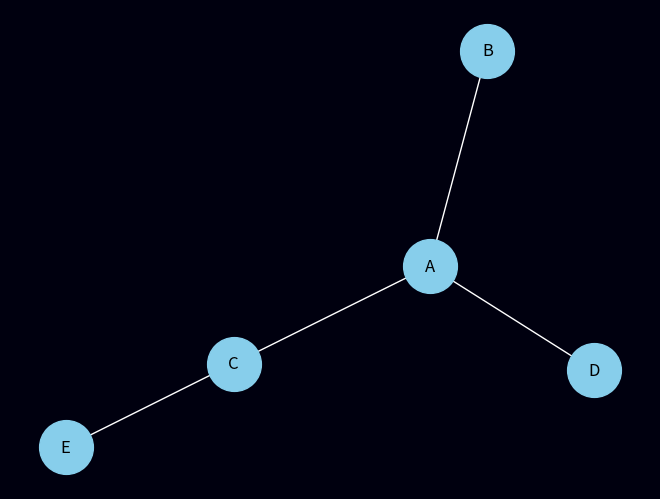

This figure's Python source:
# libraries
import pandas as pd
import numpy as np
import networkx as nx
import matplotlib.pyplot as plt

# Build a dataframe with your connections
df = pd.DataFrame({'from': ['A', 'B', 'C', 'A'], 'to': ['D', 'A', 'E', 'C']})

# Build your graph
G = nx.from_pandas_edgelist(df, 'from', 'to', create_using=nx.Graph())

# Custom the nodes:
fig = plt.figure()
nx.draw(G, with_labels=True, node_color='skyblue', node_size=1500, edge_color='white')
fig.set_facecolor("#00000F")

#If you want to save the figure to png:
plt.savefig('yourname.png', facecolor=fig.get_facecolor() )
